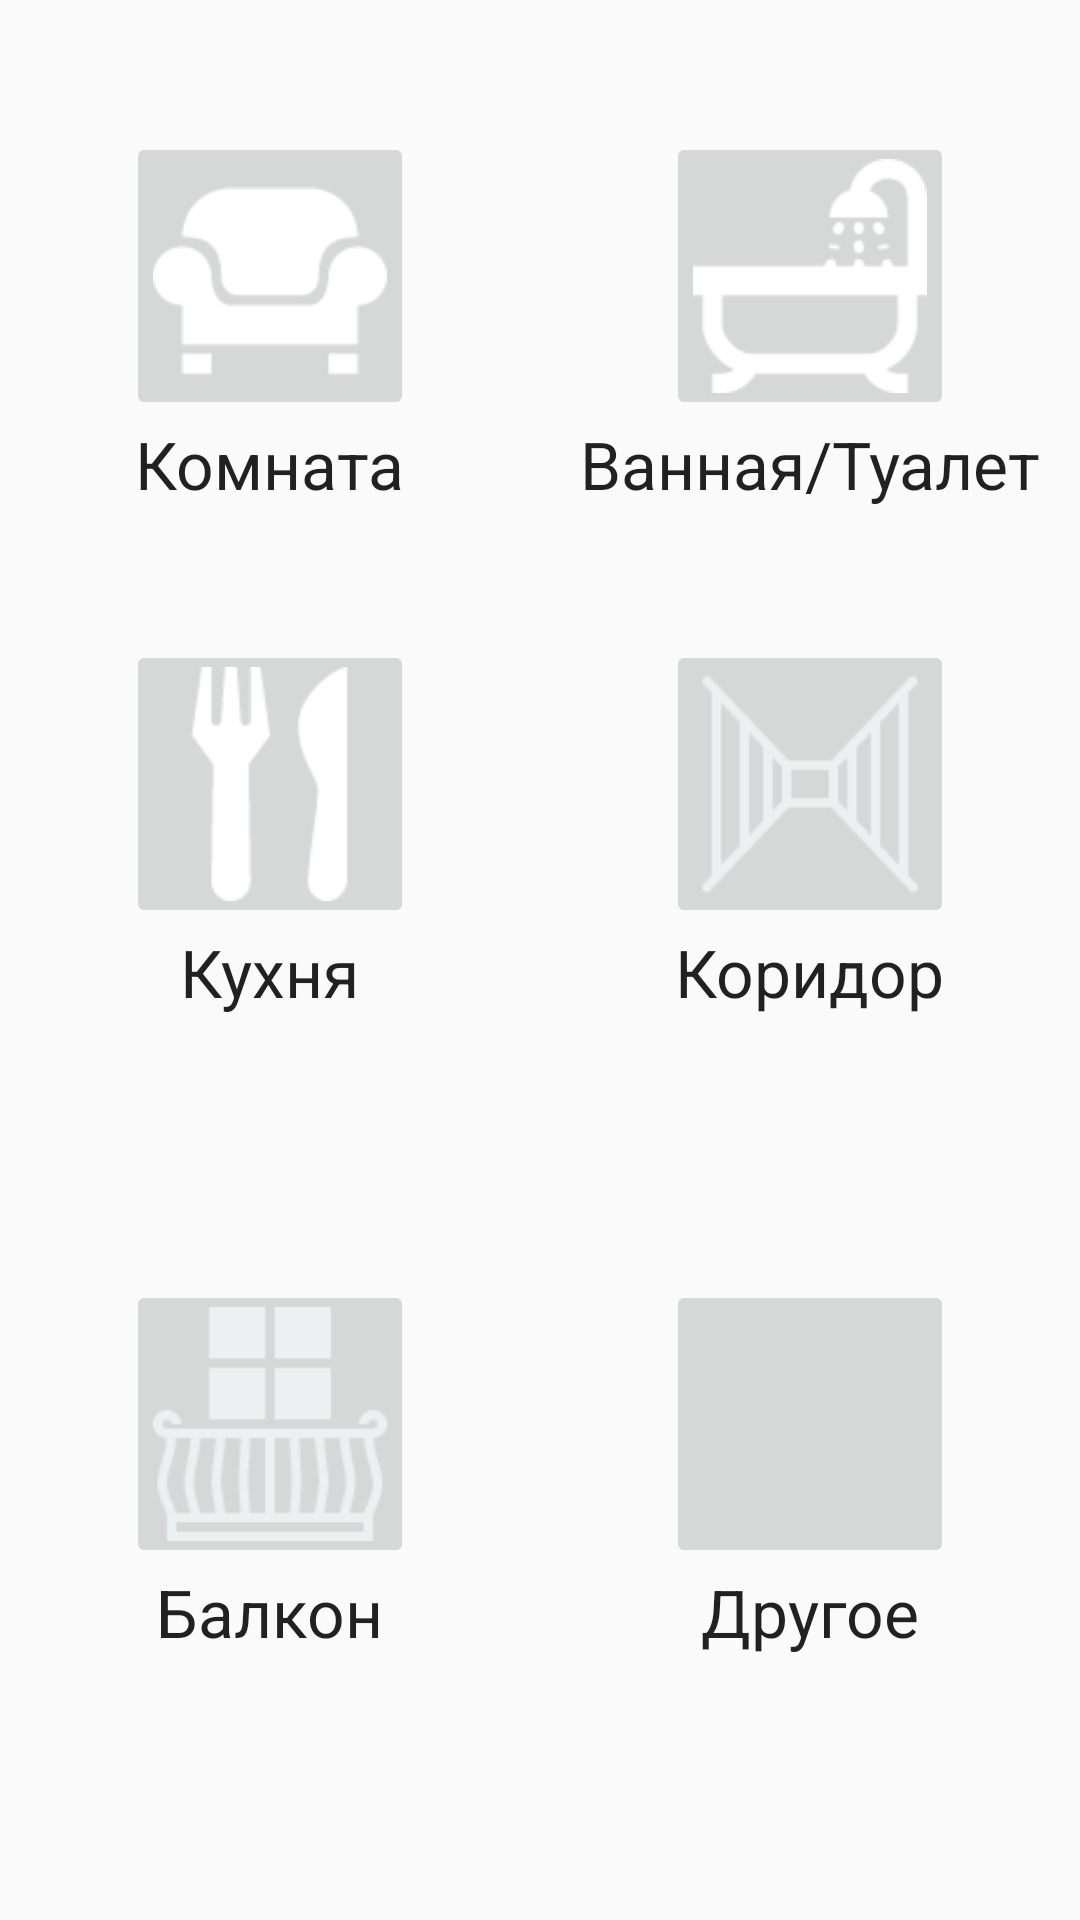

Layout XML and referenced resources for this Android screen:
<!-- AndroidManifest.xml: application theme AppTheme -->
<!-- res/layout/content_edit_room.xml -->
<?xml version="1.0" encoding="utf-8"?>
<LinearLayout xmlns:android="http://schemas.android.com/apk/res/android"
    android:layout_width="match_parent"
    android:layout_height="match_parent"
    android:orientation="vertical">

    <LinearLayout
        android:orientation="horizontal"
        android:layout_width="match_parent"
        android:layout_height="0dp"
        android:layout_weight="1">

        <LinearLayout
            android:orientation="vertical"
            android:layout_width="0dp"
            android:layout_height="wrap_content"
            android:layout_weight="1"
            android:layout_gravity="center">

            <ImageButton
                android:layout_width="96dp"
                android:layout_height="96dp"
                android:id="@+id/room_room_button"
                android:src="@drawable/dining_room"
                android:layout_gravity="center_horizontal"
                android:scaleType="fitXY"
                android:padding="9dp"
                />

            <TextView
                android:layout_width="wrap_content"
                android:layout_height="wrap_content"
                android:textAppearance="?android:attr/textAppearanceLarge"
                android:text="@string/room_room"
                android:id="@+id/bedroom_text"
                android:layout_gravity="center_horizontal"/>
        </LinearLayout>

        <LinearLayout
            android:orientation="vertical"
            android:layout_width="0dp"
            android:layout_height="wrap_content"
            android:layout_weight="1"
            android:layout_gravity="center">

            <ImageButton
                android:layout_width="96dp"
                android:layout_height="96dp"
                android:id="@+id/bathroom_button"
                android:src="@drawable/bathroom"
                android:layout_gravity="center_horizontal"
                android:scaleType="fitXY"
                android:padding="9dp"/>

            <TextView
                android:layout_width="wrap_content"
                android:layout_height="wrap_content"
                android:textAppearance="?android:attr/textAppearanceLarge"
                android:text="@string/room_bath_toilet"
                android:id="@+id/bathroom_text"
                android:layout_gravity="center_horizontal"/>
        </LinearLayout>
    </LinearLayout>

    <LinearLayout
        android:orientation="horizontal"
        android:layout_width="match_parent"
        android:layout_height="0dp"
        android:layout_weight="1">

        <LinearLayout
            android:orientation="vertical"
            android:layout_width="0dp"
            android:layout_height="wrap_content"
            android:layout_weight="1"
            >

            <ImageButton
                android:layout_width="96dp"
                android:layout_height="96dp"
                android:id="@+id/kitchen_button"
                android:src="@drawable/kitchen"
                android:layout_gravity="center"
                android:scaleType="fitXY"
                android:padding="9dp"/>

            <TextView
                android:layout_width="wrap_content"
                android:layout_height="wrap_content"
                android:textAppearance="?android:attr/textAppearanceLarge"
                android:text="@string/room_kitchen"
                android:id="@+id/dining_room_text"
                android:layout_gravity="center_horizontal"/>
        </LinearLayout>

        <LinearLayout
            android:orientation="vertical"
            android:layout_width="0dp"
            android:layout_height="wrap_content"
            android:layout_weight="1">

            <ImageButton
                android:layout_width="96dp"
                android:layout_height="96dp"
                android:id="@+id/corridor_button"
                android:src="@drawable/corridor"
                android:layout_gravity="center_horizontal"
                android:scaleType="fitXY"
                android:padding="9dp"/>

            <TextView
                android:layout_width="wrap_content"
                android:layout_height="wrap_content"
                android:textAppearance="?android:attr/textAppearanceLarge"
                android:text="@string/room_corridor"
                android:id="@+id/kitchen_text"
                android:layout_gravity="center_horizontal"/>
        </LinearLayout>
    </LinearLayout>

    <LinearLayout
        android:orientation="horizontal"
        android:layout_width="match_parent"
        android:layout_height="0dp"
        android:layout_weight="1"
        android:gravity="center_horizontal">

        <LinearLayout
            android:orientation="vertical"
            android:layout_width="0dp"
            android:layout_weight="1"
            android:layout_height="wrap_content"
            android:layout_gravity="top"
            >

            <ImageButton
                android:layout_width="96dp"
                android:layout_height="96dp"
                android:id="@+id/balcony_button"
                android:src="@drawable/balcony"
                android:layout_gravity="center"
                android:scaleType="fitXY"
                android:padding="9dp"/>

            <TextView
                android:layout_width="wrap_content"
                android:layout_height="wrap_content"
                android:textAppearance="?android:attr/textAppearanceLarge"
                android:text="@string/room_balcony"
                android:id="@+id/balcony_room_text"
                android:layout_gravity="center"/>
        </LinearLayout>

        <LinearLayout
            android:orientation="vertical"
            android:layout_width="0dp"
            android:layout_weight="1"
            android:layout_height="wrap_content"
            android:layout_gravity="top"
            >

            <ImageButton
            android:layout_width="96dp"
            android:layout_height="96dp"
            android:id="@+id/other_button"
            android:src="@drawable/ic_menu_help"
            android:layout_gravity="center"
            android:scaleType="fitXY"
            android:padding="9dp"/>

            <TextView
                android:layout_width="wrap_content"
                android:layout_height="wrap_content"
                android:textAppearance="?android:attr/textAppearanceLarge"
                android:text="@string/room_other"
                android:id="@+id/other_room_text"
                android:layout_gravity="center_horizontal"/>
        </LinearLayout>

    </LinearLayout>

</LinearLayout>
<!-- resources referenced by this layout -->
<resources>
  <!-- drawable balcony: png bitmap (drawable, 1961 bytes) -->
  <!-- drawable bathroom: png bitmap (drawable, 1893 bytes) -->
  <!-- drawable corridor: png bitmap (drawable, 1753 bytes) -->
  <!-- drawable dining_room: png bitmap (drawable, 1551 bytes) -->
  <!-- drawable kitchen: png bitmap (drawable, 1807 bytes) -->
  <string name="room_balcony">Балкон</string>
  <string name="room_bath_toilet">Ванная/Туалет</string>
  <string name="room_corridor">Коридор</string>
  <string name="room_kitchen">Кухня</string>
  <string name="room_other">Другое</string>
  <string name="room_room">Комната</string>
  <style name="AppTheme" parent="Theme.AppCompat.Light.DarkActionBar">
          
          <item name="colorPrimary">@color/colorPrimary</item>
          <item name="colorPrimaryDark">@color/colorPrimaryDark</item>
          <item name="colorAccent">@color/colorAccent</item>
      </style>
  <color name="colorPrimary">#f25022</color>
  <color name="colorPrimaryDark">#7fba00</color>
  <color name="colorAccent">#00a4ef</color>
</resources>
